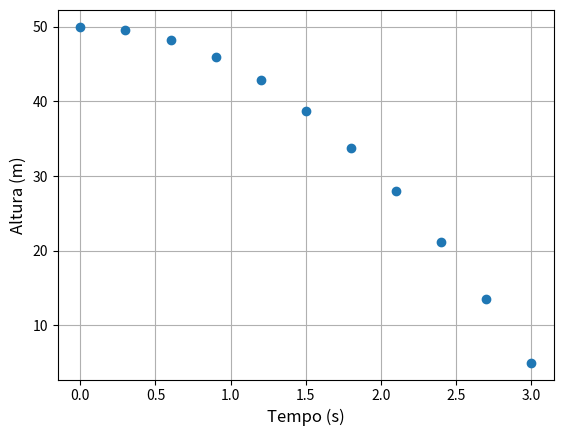

Reproduce this figure in Python.
'''Para gerar gráficos precisamos de uma biblioteca
específica. Caso você esteja usando aplicativos como o
Google Colab Notebook, todas as bibliotecas já estão instaladas.

Se estiver programando localmente (sem internet), precisara instalar.
Recomendo instalar o Pip (https://pypi.org/). No Visual Studio Code
da Microsoft ele é instalado como extensão; no Pydroid de aparelhos
Android ele já vem preparado.

Com o pip ou algum gerenciador do seu aplicativo instale as bibliotecas:
    matplotlib
    numpy
'''

#Para utilizar as bibliotecas precisamos chama-las
# abaixo uso "chame a biblioteca numpy, e usaremos ela aqui com o nome 'np'"
import numpy as np
import matplotlib.pyplot as plt

#Utilizaremos o exemplo de "Fundamentos2" como função
def Posicao_MUV(s0,v0,a):
    return lambda t: s0 + v0*t + (a/2)* t**2

def Grafico(f=Posicao_MUV(0,1,1),pontos=5,eixox='Tempo (s)',eixoy='Altura (m)',delta=0.5,linha=False):
    '''
    f:      função que utilizaremos
    pontos: quantidade de pontos que queremos no gráfico
    eixox:  nome no eixo x
    eixoy:  nome no eixo y
    delta:  diferença de pontos consecutivos no eixo x
    linha:
        se True, constrói o gráfico com uma linha ligando os pontos (fica incorreto com poucos pontos)
        se False, constrói o gráfico com pontos apenas
    '''
    #Precisamos criar a interface com os eixos, para 
    # isso chamamos o método figure
    fig = plt.figure(dpi=150) #dpi é a qualidade desejada onde 100 é razoavel e 300 é muito alta

    #Para colocar nossa função no gráfico, basta gerar uma lista de pontos
    '''Caso f = x**2, precisa-se de alguns valores como:
        se x=-2, f= 4
        se x=-1, f= 1
        se x=0, f= 0
        se x=1, f= 1
        se x=2, f= 4
        Assim teremos as listas:
        x=[-2,-1,0,1,2] e y=[4,1,0,1,4]
    '''
    #nossa função será a dada como 'f'
    # Aqui assumimos por conveniência que só importa os
    #  valores positivos do eixo x
    #Podemos criar uma lista com o seguinte comando
    x=[delta*i for i in range(pontos)]
    '''se usar '0.5*i for i in range(4)':
    i assumiria os valores de 0, 1,2,3 então ficariamos com
    x=[0, 0.5, 1.0, 1.5]'''
    y=[]
    for i in x:
        #para todos os valores de x, queremos os valores de y
        y.append(f(i))

    #Para deixar o gráfico mais fácil de ler, daremos nomes aos eixos
    plt.ylabel(eixoy, fontsize=12) # fontzise é o tamanho da letra nas legendas
    plt.xlabel(eixox, fontsize=12) 
    plt.grid(True)# isso pede para desenhar a grade nos eixos # não é necessário de ter

    # com as listas de x e y pasta coloca-las no grafico
    if linha:
        plt.plot(x,y)
    else:
        plt.plot(x,y,'o') #'o' indica que é para mostrar pontos no gráfico
    plt.show() # sem esse comando, dependendo de onde você programa, não mostrará o gráfico

# Lembre que acima apenas definimos os métodos, não pedimos
#  para o código fazer nada

#Dica: Quando queremos que os comandos abaixo executem apenas
#      quando executamos esse arquivo usamos o bloco __main__

if __name__ == "__main__":
    # Definindo a função como: s = 50 -(g/2)* t**2, g=10 m/s**2
    s = Posicao_MUV(50,0,-10)
    # Chamamos a criação do gráfico com 11 pontos a cada 0.3 segundos
    Grafico(f=s,pontos=11,delta=0.3)
    # Caso queira ver quando a altura zera: 
    #Grafico(f=s,pontos=317,delta=0.01,linha=True)
    '''
Atividade 5:
Um trabalhador mora a 2,4 km de distância do 
seu emprego. Ele tem que decidir entre duas 
opções de transporte para chegar ao trabalho: 
de ônibus, cuja velocidade média em sua região 
é de 18 km/h, ou de bicicleta, com a qual ele 
é capaz de desenvolver uma velocidade média de 
8 m/s. Considerando que existe um ponto de ônibus
bem em frente à sua casa e outro ponto em frente 
ao seu trabalho, e desconsiderando eventuais perdas 
de tempo na espera do ônibus, qual das opções de
meio de transporte é mais rápido? Indique com gráfico.
'''
